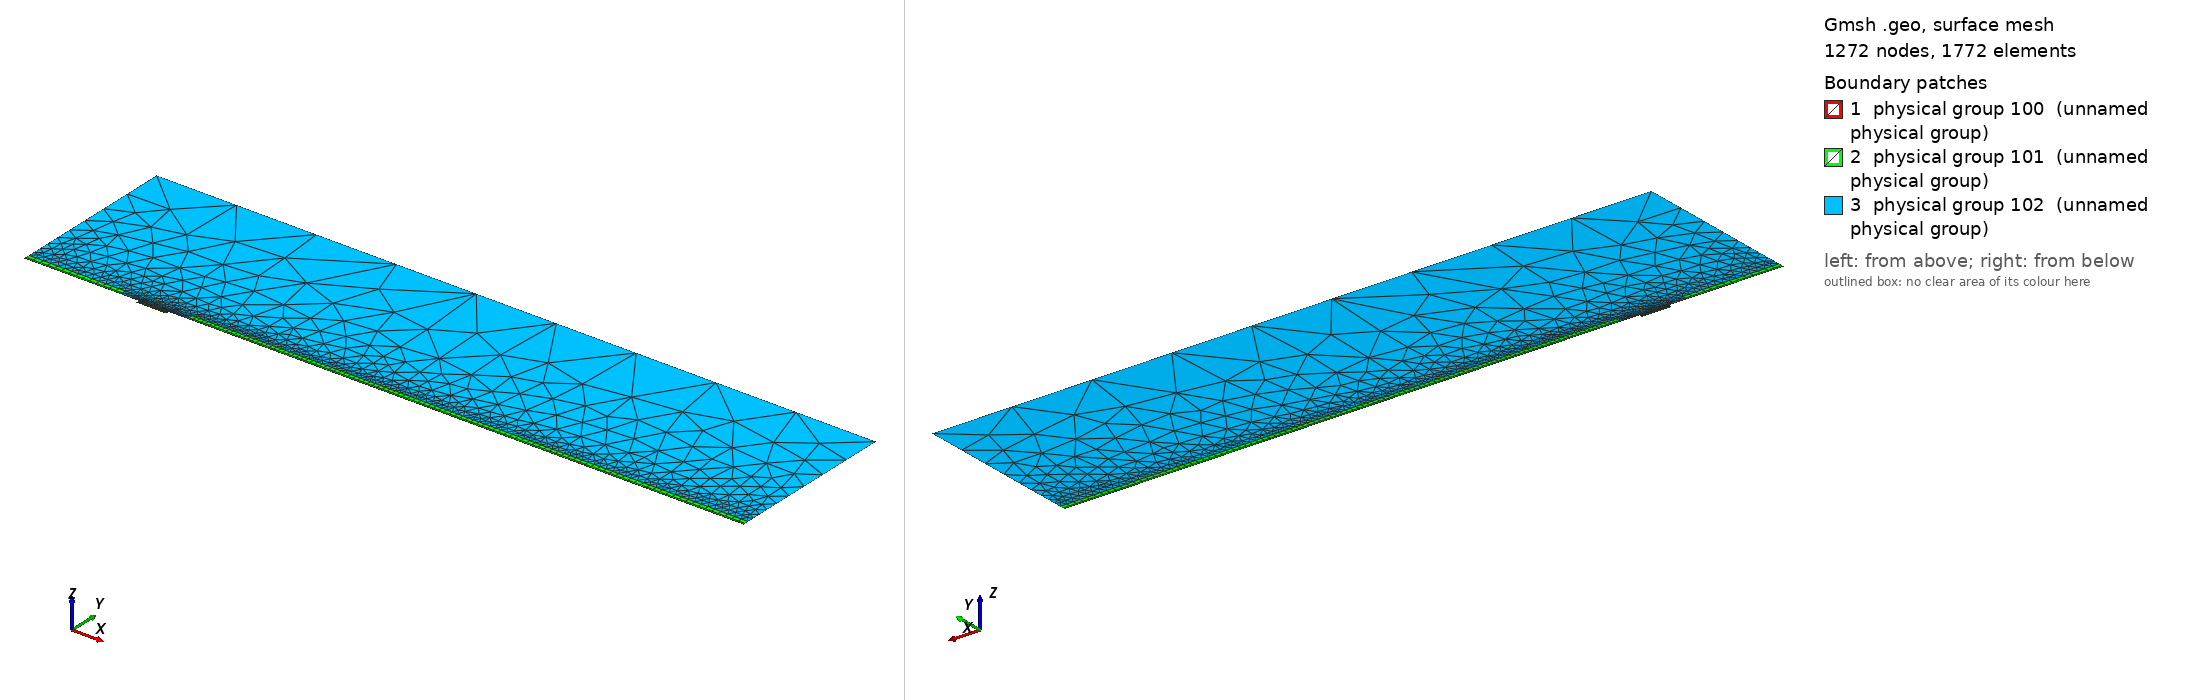

Gmsh geometry script, surface-meshed: 1272 nodes, 1772 surface elements. Boundary patches (legend numbers): 1 physical group 100 (unnamed physical group), 2 physical group 101 (unnamed physical group), 3 physical group 102 (unnamed physical group). Left view from above one corner, right view from below the opposite corner. Legend entries are the model's physical surfaces. The drawing asked Gmsh for element sizes between 1% and 20% of the model's largest extent; the script's own settings can give other sizes.

=== mesh.geo (drawn) ===
// Macro parameters
deltaStar = 1;
D = 3 * deltaStar; // depth of the gap 
W = 26 * deltaStar; // width of the gap
r = 16; // length of non-constant quads upstream and downstream of the gap
s = 8; // length of non-constant quads left and right inside the gap
BL = 0.5 * deltaStar; // height of the second layer of quad elements
BL_upper = 5 * deltaStar; // height of the third layer of quad elements
x0 = 100 * deltaStar; // x distance from inflow to gap
lengthOutflow = 500 * deltaStar; // length after the gap
x3 = W + lengthOutflow; // last point of the domain
height = 150 * deltaStar; // height of the triangular region
triagHeightRegion_inflow = height - BL - BL_upper; // height of the triangular region

// Micro parameters
dx = 0.3; // dx of square elements near the leading and trailing edge of the gap (most resolution-demanding points in the domain)
dy = 1.2 * dx; 
size_triag_v_top = 64; // size of the elements in the upper triangular region

// All the value below are between 0 and 1. =1  means the elements are all equal in size. Avoid using values very close to 1, because we dividing by log(p) in the formula.
dy_in_v_right = 1.5; // heighest quad in the upper layer of quads, in the right part of the gap
dy_in_v_left = 1.75; // heighest quad in the upper layer of quads, in the left part of the gap
//p_in_v_right = (W / 2 - dy_in_v_right) / (W / 2 - dx); // densitiy concentration of elements inside the gap, vertically, near the right wall.
//p_in_v_left = (W / 2 - dy_in_v_left) / (W / 2 - dx); // densitiy concentration of elements inside the gap, vertically, near the left wall.
// fit (check the file scripts/fit_gmsh.py for more details)
p_in_v_left = 1.04645449 - 0.72589797/(W - 5.47760158)^0.49073995; // densitiy concentration of elements inside the gap, vertically, near the left wall.
p_in_v_right = 1.01007546 - 1.01562315/(W - 1.82092136)^0.74948754; // densitiy concentration of elements inside the gap, vertically, near the right wall.
p_in_h_bottom = 0.9; // densitiy concentration of elements inside the gap, horizontally. 
p_in_h_top = 0.9; // densitiy concentration of elements inside the gap, horizontally. 

p_out_h = 0.5; // densitiy concentration of elements outside the gap, horizontally.
p_out_h_upper = 0.4; // densitiy concentration of elements outside the gap, horizontally on the upper layer of quads
p_out_v_inflow_dense = 0.7; // densitiy concentration of elements outside the gap, vertically, near the inflow and the gap
p_out_v_inflow_sparse = 0.99; // densitiy concentration of elements outside the gap, vertically, near the inflow and far from the gap
p_out_v_outflow_dense = 0.8; // densitiy concentration of elements outside the gap, vertically, near the outflow and the gap
p_out_v_outflow_sparse = 0.995; // densitiy concentration of elements outside the gap, vertically, near the outflow and far from the gap
p_triag_h_inflow = 0.8; // densitiy concentration of elements in the triangular region of the domain, horizontally.
p_triag_h_outflow = p_triag_h_inflow; // densitiy concentration of elements in the triangular region of the domain, horizontally.

enlarge_triag_inflow = 1.1; // heigher the value, larger the elements in the triangular region near the inflow
enlarge_triag_outflow = 1.1; // heigher the value, larger the elements in the triangular region near the outflow

// Automated parameters 
a_in_v_right = dx / (W / 2);
a_in_v_left = dx / (W / 2);
a_in_h_bottom = dy / (D / 2);
a_in_h_top = dx / (D / 2);
a_out_h = dx / BL;
a_out_v_inflow_dense = dx / r;
a_out_v_outflow_dense = dx / r;

// for the derivation of the formula, see file 20250123_gmshFormula.md in the docs folder
N_in_v_right = Ceil( Log (a_in_v_right / (1 - p_in_v_right + a_in_v_right * p_in_v_right)) / Log(p_in_v_right) );
N_in_v_left = Ceil( Log (a_in_v_left / (1 - p_in_v_left + a_in_v_left * p_in_v_left)) / Log(p_in_v_left) );
N_in_h_bottom = Ceil( Log (a_in_h_bottom / (1 - p_in_h_bottom + a_in_h_bottom * p_in_h_bottom)) / Log(p_in_h_bottom) );
N_in_h_top = Ceil( Log (a_in_h_top / (1 - p_in_h_top + a_in_h_top * p_in_h_top)) / Log(p_in_h_top) );
N_out_h = Ceil( Log (a_out_h / (1 - p_out_h + a_out_h * p_out_h)) / Log(p_out_h) ) + 1; // + 1 is to correct the fact that the distance is too small to properly approximate the dx length
N_out_v_inflow_dense = Ceil( Log (a_out_v_inflow_dense / (1 - p_out_v_inflow_dense + a_out_v_inflow_dense * p_out_v_inflow_dense)) / Log(p_out_v_inflow_dense) );
N_out_v_outflow_dense = Ceil( Log (a_out_v_outflow_dense / (1 - p_out_v_outflow_dense + a_out_v_outflow_dense * p_out_v_outflow_dense)) / Log(p_out_v_outflow_dense) );

p_for_a_out_v_inflow_sparse_computation = p_out_v_inflow_dense;
p_for_a_out_v_outflow_sparse_computation = (p_out_v_outflow_dense + p_out_v_outflow_dense) / 2;
a_out_v_inflow_sparse = r / (x0 - r) * (1 - p_for_a_out_v_inflow_sparse_computation) / (1 - p_for_a_out_v_inflow_sparse_computation^(N_out_v_inflow_dense + 1));
a_out_v_outflow_sparse = r / (lengthOutflow - r) * (1 - p_for_a_out_v_outflow_sparse_computation) / (1 - p_for_a_out_v_outflow_sparse_computation^(N_out_v_outflow_dense + 1));

N_out_v_inflow_sparse = Ceil( Log(a_out_v_inflow_sparse / (1 - p_out_v_inflow_sparse + a_out_v_inflow_sparse * p_out_v_inflow_sparse)) / Log(p_out_v_inflow_sparse) );
N_out_v_outflow_sparse = Ceil( Log(a_out_v_outflow_sparse / (1 - p_out_v_outflow_sparse + a_out_v_outflow_sparse * p_out_v_outflow_sparse)) / Log(p_out_v_outflow_sparse) );


// second layer of quads
a_out_h_upper = (BL) / (BL_upper) * (1 - p_out_h) / (1 - p_out_h^(N_out_h + 1));
N_out_h_upper = Ceil( Log(a_out_h_upper / (1 - p_out_h_upper + a_out_h_upper * p_out_h_upper)) / Log(p_out_h_upper) );

// ---------------------------
// for triangular region
// ---------------------------
a_triag_h_inflow = (BL_upper) / (triagHeightRegion_inflow) * (1 - p_out_h_upper) / (1 - p_out_h_upper^(N_out_h_upper + 1));
a_triag_h_outflow = a_triag_h_inflow;
N_triag_v_top = Ceil( (x3 + x0) / size_triag_v_top ); // we assume p_triag_v = 1, otherwise the formula is different
N_triag_h_inflow = Ceil( Log(a_triag_h_inflow / (1 - p_triag_h_inflow + a_triag_h_inflow * p_triag_h_inflow)) / Log(p_triag_h_inflow) );
N_triag_h_outflow = Ceil( Log(a_triag_h_outflow / (1 - p_triag_h_outflow + a_triag_h_outflow * p_triag_h_outflow)) / Log(p_triag_h_outflow) );
N_triag_h_inflow = Ceil( N_triag_h_inflow / enlarge_triag_inflow );
N_triag_h_outflow = Ceil( N_triag_h_outflow / enlarge_triag_outflow );

Point(1) = {-x0, 0, 0};
Point(2) = {0,0,0};
Point(3) = {0,-D,0};
Point(4) = {W,-D,0};
Point(5) = {W,0,0};
Point(6) = {x3,0,0};
Point(8) = {x3,height,0};
Point(7) = {x3,BL,0};
Point(9) = {-x0,height,0};
Point(10) = {-x0,BL,0};
Point(11) = {0,BL,0};
Point(12) = {W,BL,0};
Point(13) = {W/2,0,0};
Point(14) = {W/2,BL,0};
Point(15) = {0,-D/2,0};
Point(16) = {W/2,-D,0};
Point(17) = {W,-D/2,0};
Point(18) = {-r,0,0};
Point(19) = {-r,BL,0};
Point(20) = {W + r,0,0};
Point(21) = {W + r,BL,0};
Point(22) = {-x0,BL+BL_upper,0};
Point(23) = {-r,BL+BL_upper,0};
Point(24) = {W + r,BL+BL_upper,0};
Point(25) = {x3,BL+BL_upper,0};

Line(1) = {1,18};
Line(2) = {2,15};
Line(3) = {3,16};
Line(4) = {4,17};
Line(5) = {5,20};
Line(6) = {6,7};
Line(7) = {7,25};
Line(8) = {8,9};
Line(9) = {9,22};
Line(10) = {10,19};
Line(11) = {10,1};
Line(12) = {11,14};
Line(13) = {12,21};
Line(14) = {2,13};
Line(15) = {15,3};
Line(16) = {16,4};
Line(17) = {17,5};
Line(18) = {13,5};
Line(19) = {14,12};
Line(20) = {18,2};
Line(21) = {20,6};
Line(22) = {21,7};
Line(23) = {19,11};
Line(24) = {22,10};
Line(25) = {25,8};
Line(26) = {25,24};
Line(27) = {22,23};
Line(28) = {23,19};
Line(29) = {24,21};

// outer quads
Curve Loop(1) = {5, 21, 6, -22, -13, -19, -12, -23, -10, 11, 1, 20, 14, 18};
Plane Surface(1) = {1};

// inside gap
Curve Loop(2) = {2, 15, 3, 16, 4, 17, -18, -14};
Plane Surface(2) = {2};

// triangular region
Curve Loop(3) = {23, 12, 19, 13, -29, -26, 25, 8, 9, 27, 28};
Plane Surface(3) = {3};

// 3rd layer of quads
Curve Loop(4) = {-24, 27, 28,-10};
Curve Loop(5) = {-29, -26, -7, -22};

Plane Surface(4) = {4};
Plane Surface(5) = {5};


// This defines the surfaces that will be meshed with quad elements
Transfinite Surface {1} = {1, 6, 7, 10};
Transfinite Surface {2} = {3, 4, 5, 2}; // number '2' must match the number '2' of plane surface
Transfinite Surface {4} = {19, 23, 22, 10};
Transfinite Surface {5} = {7, 25, 24, 21};

Transfinite Curve {18, 16, 19} = N_in_v_right Using Progression p_in_v_right;
Transfinite Curve {-14, -3, -12} = N_in_v_left Using Progression p_in_v_left;

Transfinite Curve {15, -4} = N_in_h_bottom Using Progression p_in_h_bottom;
Transfinite Curve {-2, 17} = N_in_h_top Using Progression p_in_h_top;


Transfinite Curve {11, -6} = N_out_h Using Progression p_out_h;
Transfinite Curve {24, 28, 29, -7} = N_out_h_upper Using Progression p_out_h_upper;
Transfinite Curve {10, 1, 27} = N_out_v_inflow_sparse Using Progression p_out_v_inflow_sparse;
Transfinite Curve {20, 23} = N_out_v_inflow_dense Using Progression p_out_v_inflow_dense;
Transfinite Curve {-21, -22, 26} = N_out_v_outflow_sparse Using Progression p_out_v_outflow_sparse;
Transfinite Curve {-5, -13} = N_out_v_outflow_dense Using Progression p_out_v_outflow_dense;

Recombine Surface {1, 2, 4, 5};

// for triangluar region
Transfinite Curve {8} = N_triag_v_top Using Progression 1;
Transfinite Curve {-25} = N_triag_h_outflow Using Progression p_triag_h_outflow;
Transfinite Curve {9} = N_triag_h_inflow Using Progression p_triag_h_inflow;


// defining boundary
Physical Curve(1) = {9,24,11}; // inlet
Physical Curve(2) = {7,25,6}; // outlet
Physical Curve(3) = {8}; // top
Physical Curve(4) = {1, 20, 2, 15, 3, 16, 4, 17, 5, 21}; // wall


Physical Surface(100) = {1};
Physical Surface(101) = {2, 4, 5};
Physical Surface(102) = {3};
